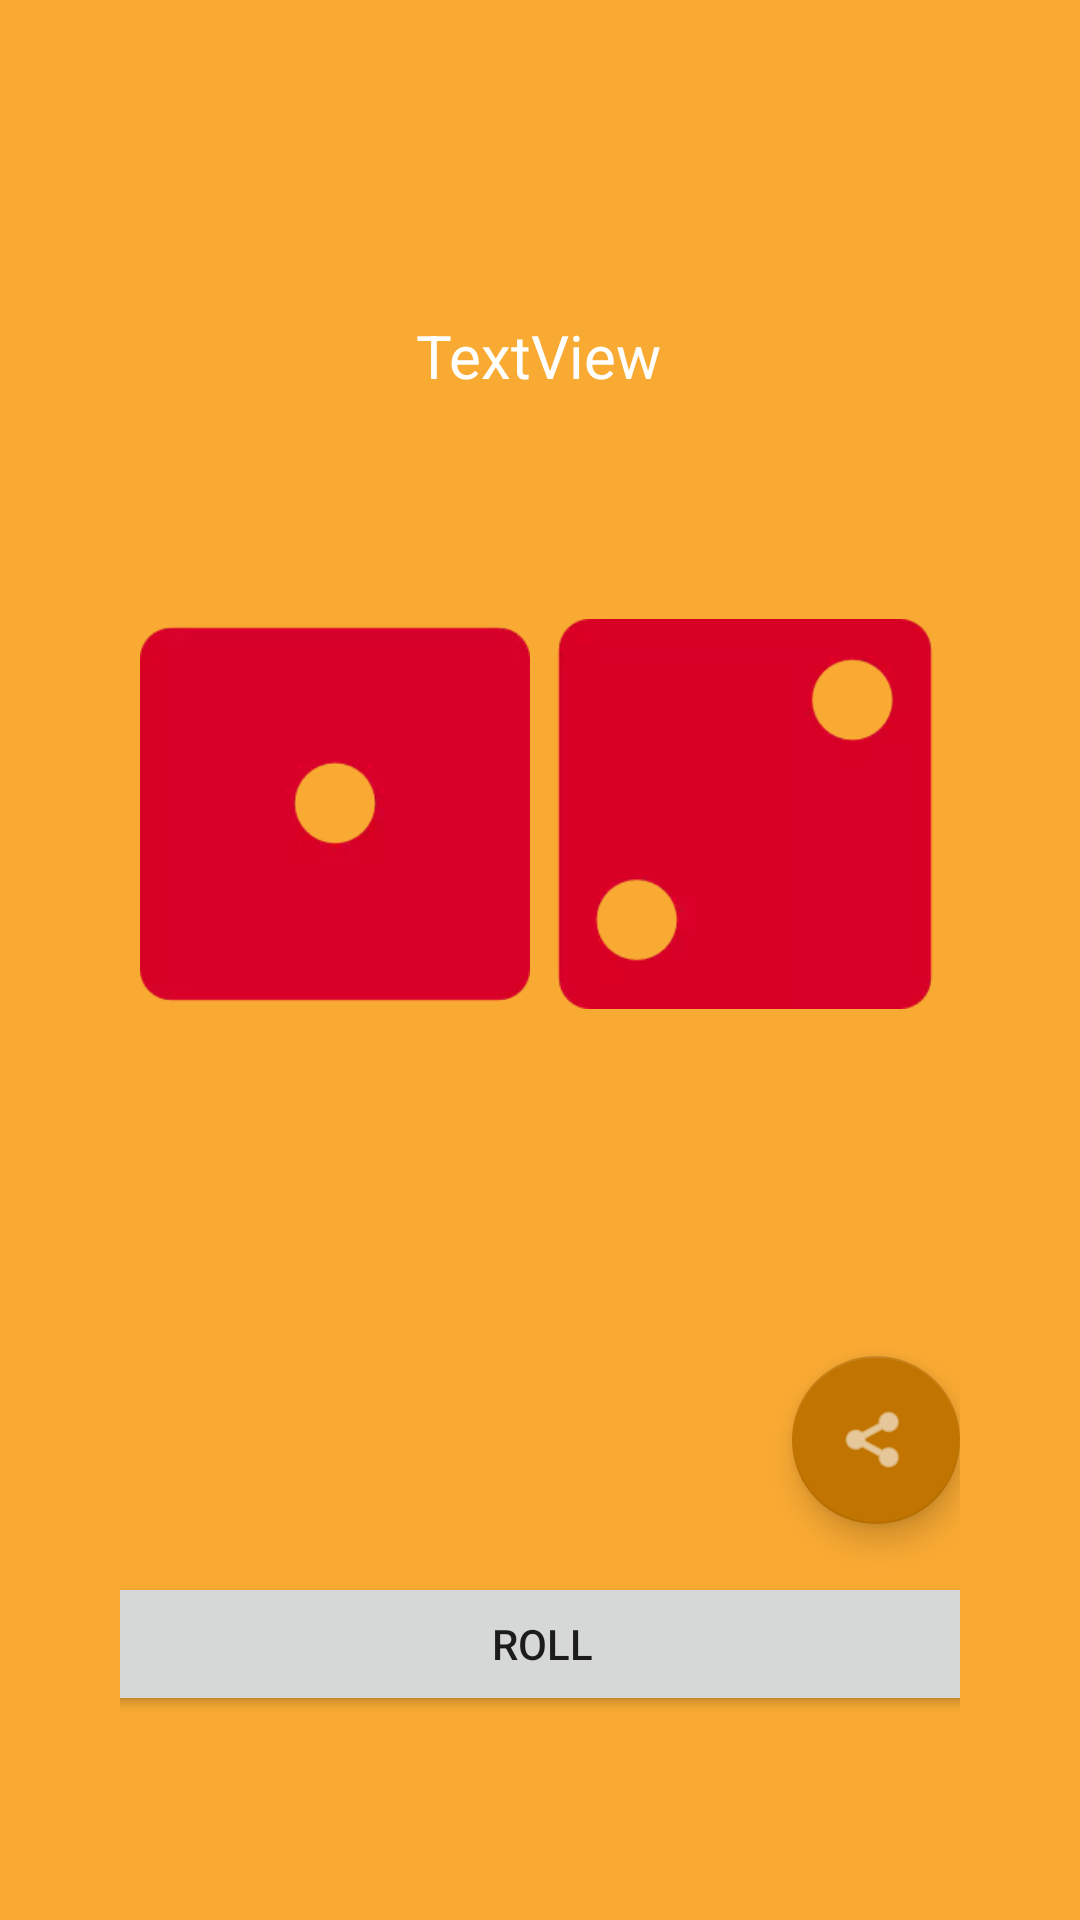

Here is an Android app screen rendered from its layout file. Give the layout XML and the strings, colors and styles it references.
<!-- AndroidManifest.xml: application theme Theme.DiceRoller -->
<!-- res/layout/fragment_roll_dice.xml -->
<?xml version="1.0" encoding="utf-8"?>
<androidx.constraintlayout.widget.ConstraintLayout xmlns:android="http://schemas.android.com/apk/res/android"
    xmlns:app="http://schemas.android.com/apk/res-auto"
    xmlns:tools="http://schemas.android.com/tools"
    android:layout_width="match_parent"
    android:layout_height="match_parent"
    android:padding="40dp"
    tools:context=".MainActivity">

    <ImageView
        android:id="@+id/dice1"
        style="@style/dice"
        app:layout_constraintBottom_toTopOf="@+id/button"
        app:layout_constraintEnd_toStartOf="@+id/dice2"
        app:layout_constraintHorizontal_bias="0.542"
        app:layout_constraintStart_toStartOf="parent"
        app:layout_constraintTop_toTopOf="parent"
        app:layout_constraintVertical_bias="0.47"
        app:srcCompat="@drawable/dice_1" />

    <ImageView
        android:id="@+id/dice2"
        style="@style/dice"
        app:layout_constraintBottom_toTopOf="@+id/button"
        app:layout_constraintEnd_toEndOf="parent"
        app:layout_constraintStart_toEndOf="@+id/dice1"
        app:layout_constraintTop_toTopOf="parent"
        app:layout_constraintVertical_bias="0.47"
        app:srcCompat="@drawable/dice_2" />

    <Button
        android:id="@+id/button"
        android:layout_width="380dp"
        android:layout_height="wrap_content"
        android:layout_marginBottom="28dp"
        android:text="@string/roll_dice_btn_text"
        app:layout_constraintBottom_toBottomOf="parent"
        app:layout_constraintEnd_toEndOf="parent"
        app:layout_constraintHorizontal_bias="0.497"
        app:layout_constraintStart_toStartOf="parent" />

    <TextView
        android:id="@+id/goodLuckMessage"
        android:layout_width="wrap_content"
        android:layout_height="wrap_content"
        android:text="TextView"
        style="@style/text_roll_dice"
        app:layout_constraintBottom_toBottomOf="parent"
        app:layout_constraintEnd_toEndOf="parent"
        app:layout_constraintHorizontal_bias="0.498"
        app:layout_constraintStart_toStartOf="parent"
        app:layout_constraintTop_toTopOf="parent"
        app:layout_constraintVertical_bias="0.122" />

    <com.google.android.material.floatingactionbutton.FloatingActionButton
        android:id="@+id/shareBttn"
        android:layout_width="wrap_content"
        android:layout_height="wrap_content"
        android:layout_marginBottom="16dp"
        android:clickable="true"
        app:layout_constraintBottom_toTopOf="@+id/button"
        app:layout_constraintEnd_toEndOf="parent"
        app:srcCompat="@android:drawable/ic_menu_share" />


</androidx.constraintlayout.widget.ConstraintLayout>
<!-- resources referenced by this layout -->
<resources>
  <!-- drawable dice_1: webp bitmap (drawable, 1680 bytes) -->
  <!-- drawable dice_2: webp bitmap (drawable, 2404 bytes) -->
  <string name="roll_dice_btn_text">Roll</string>
  <style name="dice">
          <item name="android:layout_height">@dimen/dice_height</item>
          <item name="android:layout_width">@dimen/dice_width</item>
      </style>
  <style name="text_roll_dice">
          <item name="android:textSize">@dimen/roll_dice_text_size</item>
          <item name="android:textColor">@color/white</item>
      </style>
  <style name="Theme.DiceRoller" parent="Theme.MaterialComponents.DayNight.NoActionBar">
          
          <item name="colorPrimary">@color/mustard</item>
          <item name="colorPrimaryVariant">@color/mustard</item>
          <item name="colorOnPrimary">@color/white</item>
          
          <item name="colorSecondary">@color/mustard</item>
          <item name="colorSecondaryVariant">@color/teal_700</item>
          <item name="colorOnSecondary">@color/white</item>
          
          <item name="android:statusBarColor" tools:targetApi="l">?attr/colorPrimaryVariant</item>
          
          <item name="android:windowBackground">@color/primaryColor</item>
      </style>
  <dimen name="dice_height">130dp</dimen>
  <dimen name="dice_width">130dp</dimen>
  <dimen name="roll_dice_text_size">20sp</dimen>
  <color name="white">#FFFFFFFF</color>
  <color name="mustard">#C17400</color>
  <color name="teal_700">#FF018786</color>
  <color name="primaryColor">#F9AA33</color>
</resources>
